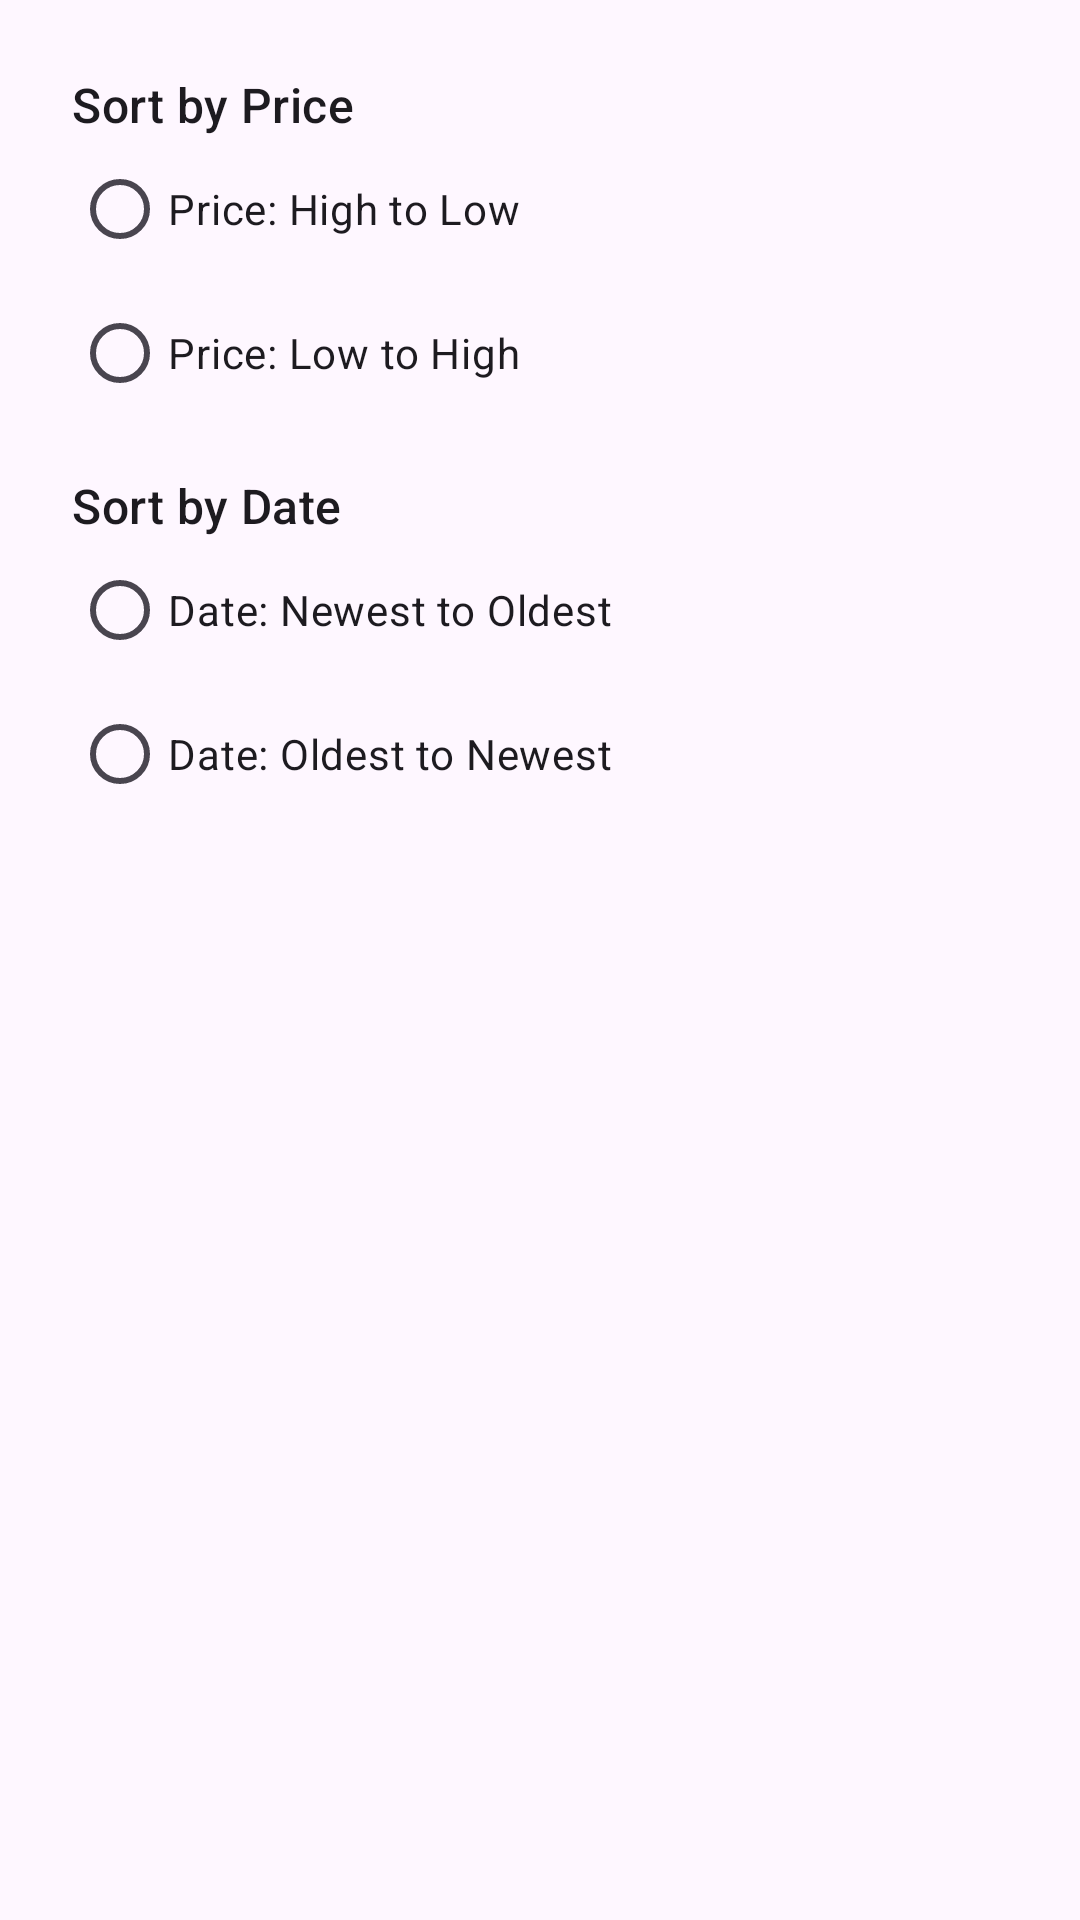

The Android layout XML behind this screen, and the referenced resources:
<!-- AndroidManifest.xml: application theme Theme.EWastehubKenya -->
<!-- res/layout/dialog_filter.xml -->
<?xml version="1.0" encoding="utf-8"?>
<LinearLayout xmlns:android="http://schemas.android.com/apk/res/android"
    android:layout_width="match_parent"
    android:layout_height="wrap_content"
    android:orientation="vertical"
    android:padding="24dp">

    <TextView
        android:layout_width="wrap_content"
        android:layout_height="wrap_content"
        android:text="Sort by Price"
        android:textAppearance="@style/TextAppearance.Material3.TitleMedium" />

    <RadioGroup
        android:id="@+id/rgPrice"
        android:layout_width="match_parent"
        android:layout_height="wrap_content">

        <RadioButton
            android:id="@+id/rbPriceHighToLow"
            android:layout_width="wrap_content"
            android:layout_height="wrap_content"
            android:text="Price: High to Low" />

        <RadioButton
            android:id="@+id/rbPriceLowToHigh"
            android:layout_width="wrap_content"
            android:layout_height="wrap_content"
            android:text="Price: Low to High" />
    </RadioGroup>

    <TextView
        android:layout_width="wrap_content"
        android:layout_height="wrap_content"
        android:layout_marginTop="16dp"
        android:text="Sort by Date"
        android:textAppearance="@style/TextAppearance.Material3.TitleMedium" />

    <RadioGroup
        android:id="@+id/rgDate"
        android:layout_width="match_parent"
        android:layout_height="wrap_content">

        <RadioButton
            android:id="@+id/rbDateNewest"
            android:layout_width="wrap_content"
            android:layout_height="wrap_content"
            android:text="Date: Newest to Oldest" />

        <RadioButton
            android:id="@+id/rbDateOldest"
            android:layout_width="wrap_content"
            android:layout_height="wrap_content"
            android:text="Date: Oldest to Newest" />
    </RadioGroup>

</LinearLayout>
<!-- resources referenced by this layout -->
<resources>
  <style name="Theme.EWastehubKenya" parent="Theme.Material3.DayNight.NoActionBar">
          
          <item name="colorPrimary">@color/purple_500</item>
          <item name="colorPrimaryVariant">@color/purple_700</item>
          <item name="colorOnPrimary">@color/white</item>
          
          <item name="colorSecondary">@color/teal_200</item>
          <item name="colorSecondaryVariant">@color/teal_700</item>
          <item name="colorOnSecondary">@color/black</item>
          
          <item name="android:statusBarColor" tools:targetApi="l">?attr/colorPrimary</item>
          
      </style>
  <color name="purple_500">#FF6200EE</color>
  <color name="purple_700">#FF3700B3</color>
  <color name="white">#FFFFFFFF</color>
  <color name="teal_200">#FF03DAC5</color>
  <color name="teal_700">#FF018786</color>
  <color name="black">#FF000000</color>
</resources>
